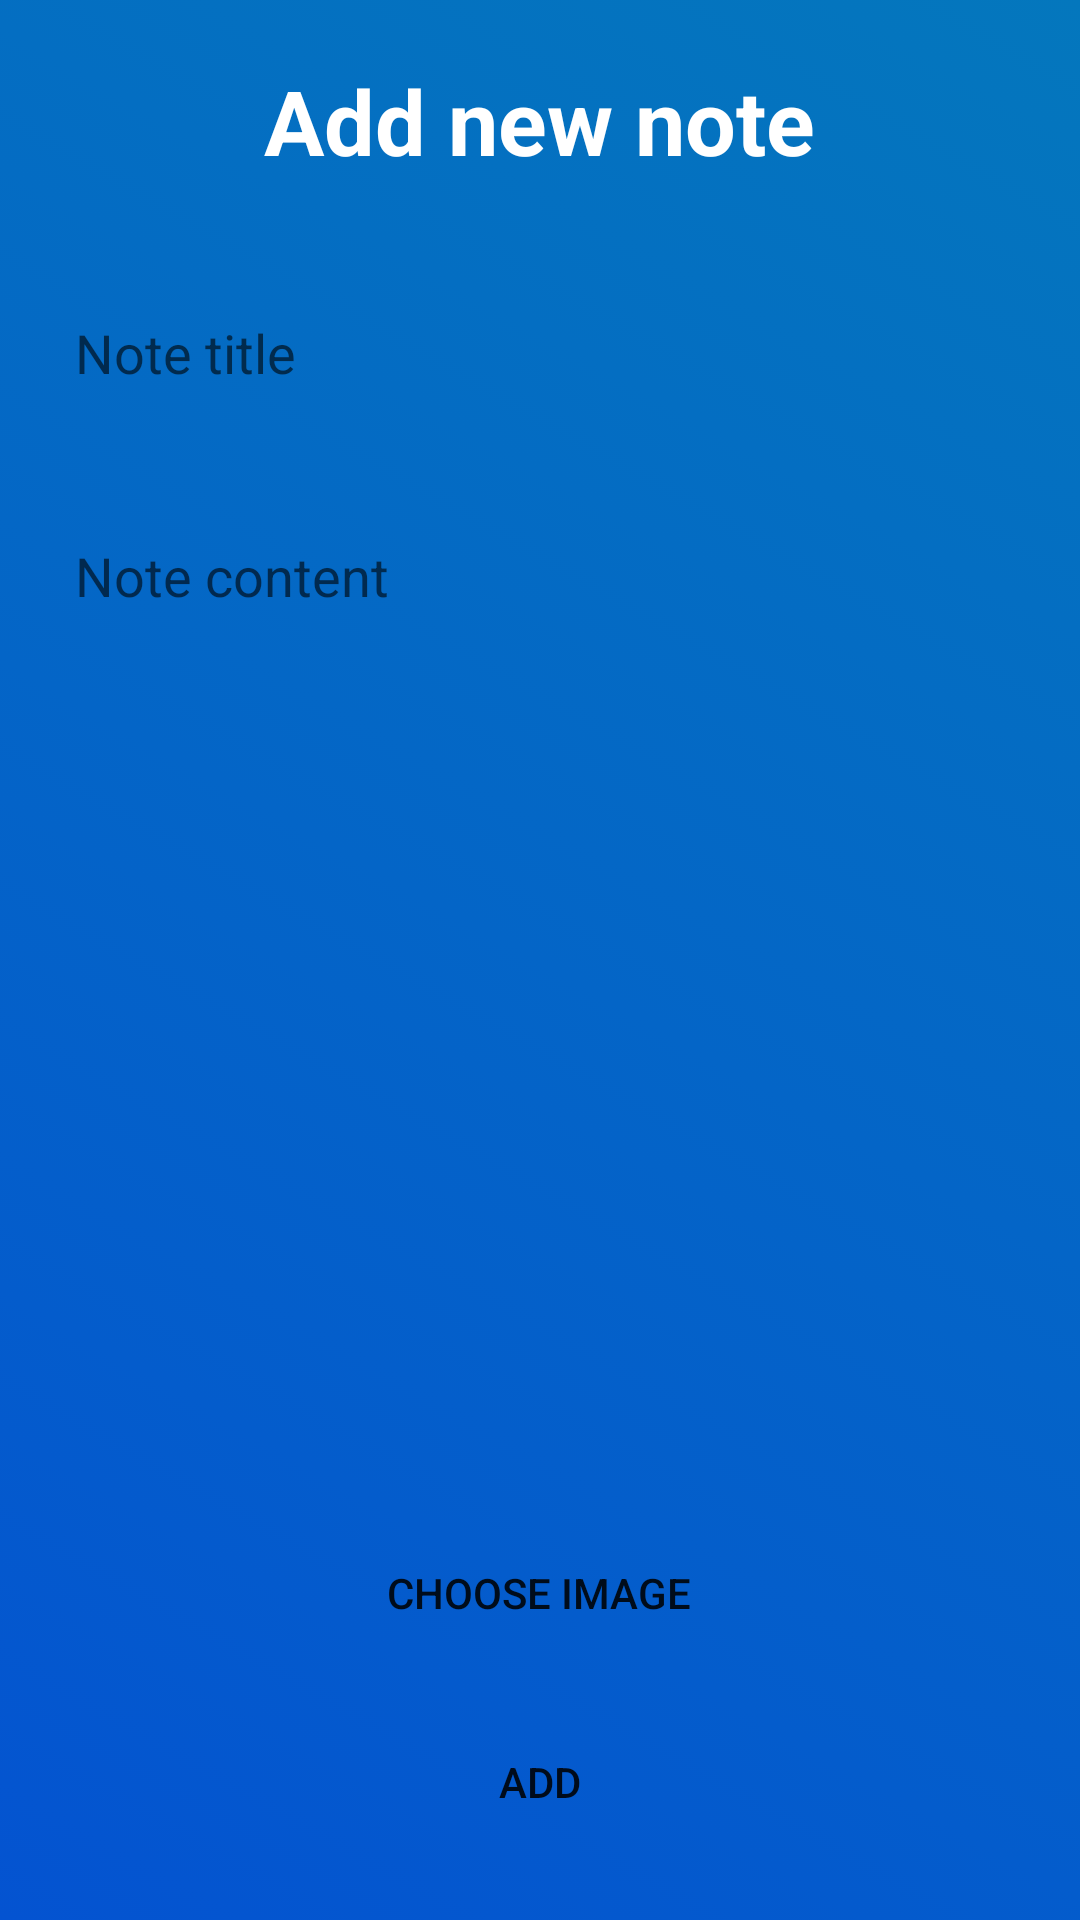

Write the Android layout XML for this screen, with the resource values it uses.
<!-- AndroidManifest.xml: activity theme Nobar -->
<!-- res/layout/activity_new_note.xml -->
<?xml version="1.0" encoding="utf-8"?>
<android.support.constraint.ConstraintLayout xmlns:android="http://schemas.android.com/apk/res/android"
    xmlns:app="http://schemas.android.com/apk/res-auto"
    xmlns:tools="http://schemas.android.com/tools"
    android:layout_width="match_parent"
    android:layout_height="match_parent"
    tools:context=".newNoteActivity">

    <LinearLayout
        android:layout_width="match_parent"
        android:layout_height="match_parent"
        android:orientation="vertical"
        android:background="@drawable/gradient_bg"
        android:scrollbars="vertical">

        <TextView
            android:layout_width="wrap_content"
            android:layout_height="wrap_content"
            android:textColor="@color/white"
            android:textSize="30dp"
            android:textStyle="bold"
            android:layout_gravity="center"
            android:layout_margin="20dp"
            android:text="Add new note"/>

        <EditText
            android:id="@+id/titleET"
            android:layout_width="match_parent"
            android:layout_height="wrap_content"
            android:hint="Note title"
            android:inputType="text"
            android:background="@drawable/border_radius"
            android:padding="15dp"
            android:layout_margin="10dp"
            />

        <EditText
            android:id="@+id/contentET"
            android:layout_width="match_parent"
            android:layout_height="wrap_content"
            android:hint="Note content"
            android:inputType="textMultiLine"
            android:lines="4"
            android:gravity="top|left"
            android:background="@drawable/border_radius"
            android:padding="15dp"
            android:layout_margin="10dp"
            />

        <ImageView
            android:id="@+id/noteIV"
            android:layout_width="200dp"
            android:layout_height="200dp"
            android:layout_gravity="center"/>

        <Button
            android:layout_width="wrap_content"
            android:layout_height="wrap_content"
            android:text="Choose Image"
            android:layout_gravity="center"
            android:paddingHorizontal="60dp"
            android:layout_marginTop="15dp"
            android:background="@drawable/border_radius"
            android:onClick="addImageBtn_handle"/>

        <Button
            android:layout_width="wrap_content"
            android:layout_height="wrap_content"
            android:text="Add"
            android:layout_gravity="center"
            android:paddingHorizontal="60dp"
            android:layout_marginTop="15dp"
            android:background="@drawable/border_radius"
            android:onClick="addNewNoteBtn_handle"/>

    </LinearLayout>

</android.support.constraint.ConstraintLayout>
<!-- resources referenced by this layout -->
<resources>
  <color name="white">#fff</color>
  <!-- drawable gradient_bg (drawable) -->
  <?xml version="1.0" encoding="utf-8"?>
  <selector xmlns:android="http://schemas.android.com/apk/res/android">
      <item>
          <shape>
              <gradient
                  android:angle="45"
                  android:startColor="#0453d1"
                  android:endColor="#0477bd"
                  />
          </shape>
      </item>
  </selector>
  <style name="Nobar" parent="Theme.AppCompat.Light.NoActionBar">
          
          <item name="colorPrimary">@color/colorPrimary</item>
          <item name="colorPrimaryDark">@color/colorPrimaryDark</item>
          <item name="colorAccent">@color/colorAccent</item>
      </style>
  <color name="colorPrimary">#0488d1</color>
  <color name="colorPrimaryDark">#0477bd</color>
  <color name="colorAccent">#0488d1</color>
</resources>
